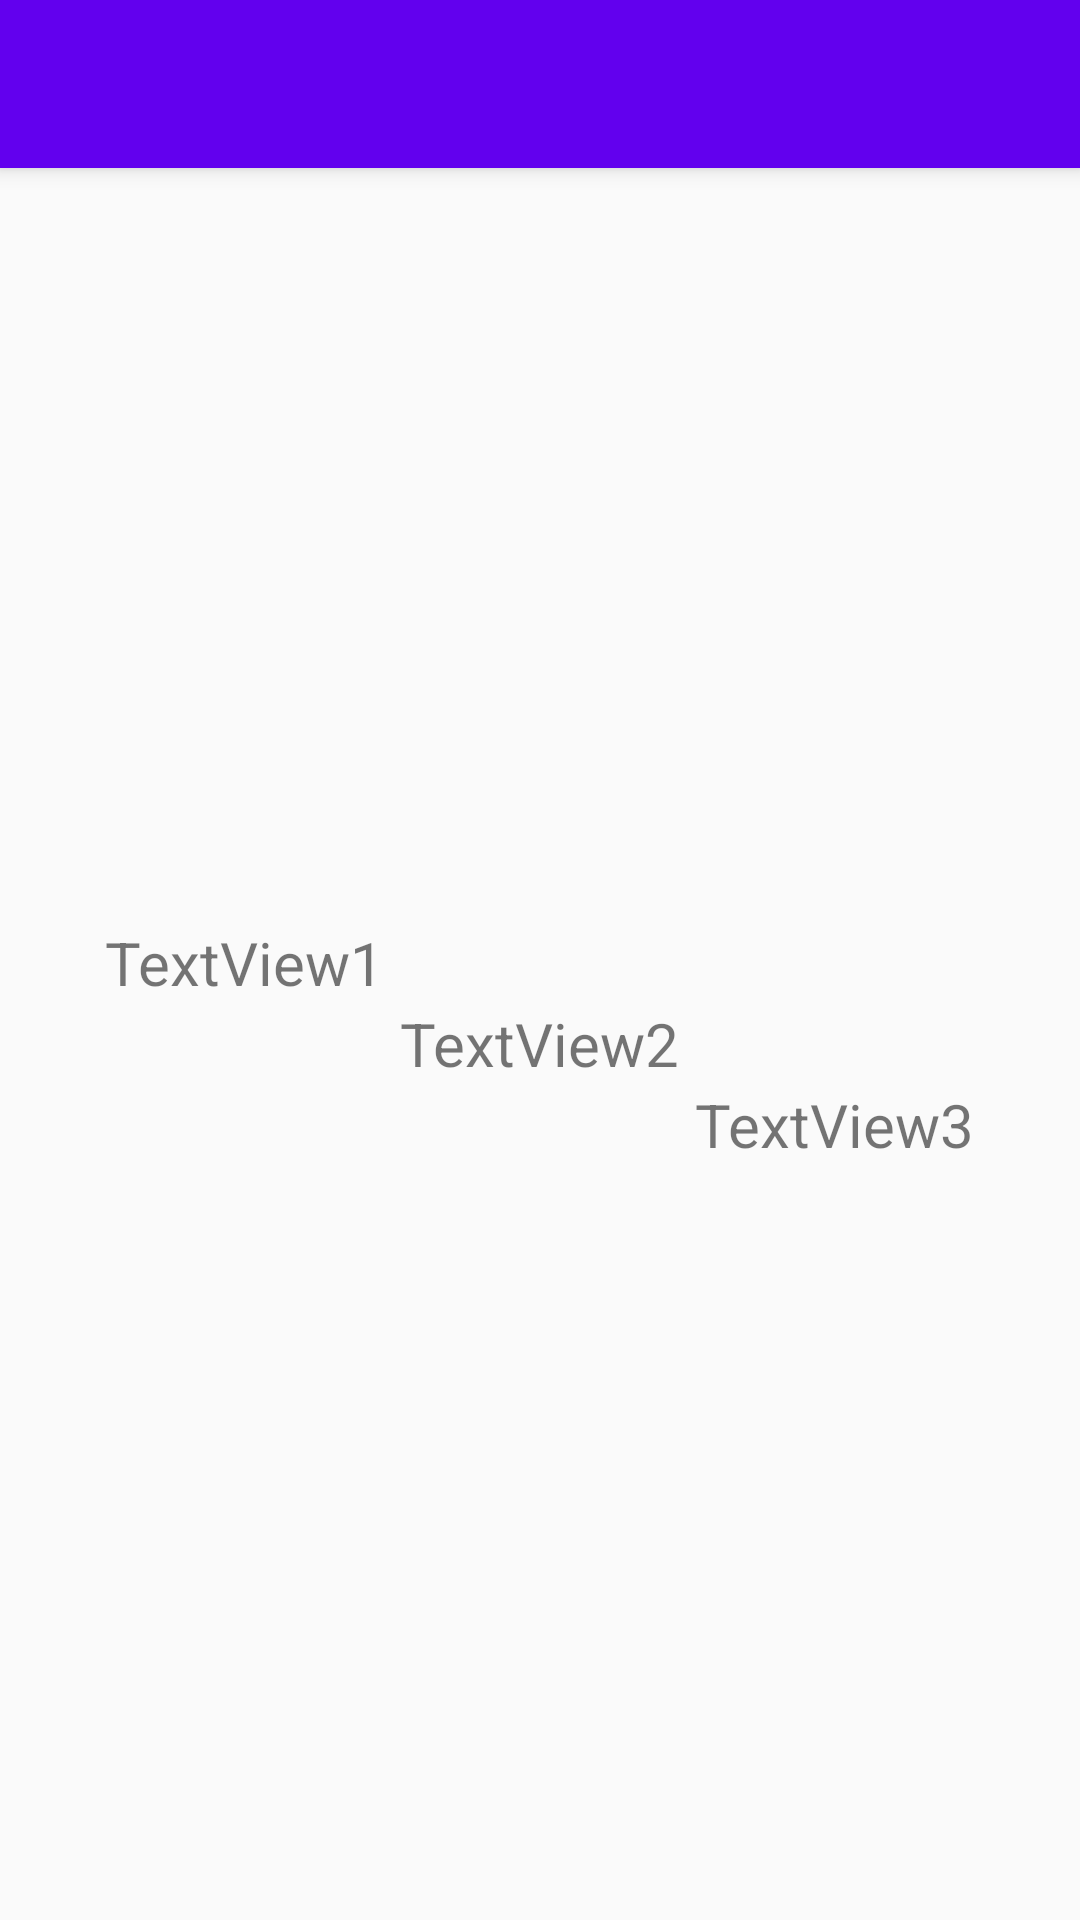

Layout XML and referenced resources for this Android screen:
<!-- AndroidManifest.xml: activity theme AppTheme.NoActionBar -->
<!-- res/layout/activity_text_view_pattern.xml -->
<?xml version="1.0" encoding="utf-8"?>
<android.support.design.widget.CoordinatorLayout xmlns:android="http://schemas.android.com/apk/res/android"
    xmlns:app="http://schemas.android.com/apk/res-auto"
    xmlns:tools="http://schemas.android.com/tools"
    android:layout_width="match_parent"
    android:layout_height="match_parent"
    android:fitsSystemWindows="true"
    tools:context="com.uiassignment.TextViewPatternActivity">

    <android.support.design.widget.AppBarLayout
        android:layout_width="match_parent"
        android:layout_height="wrap_content"
        android:theme="@style/AppTheme.AppBarOverlay">

        <android.support.v7.widget.Toolbar
            android:id="@+id/toolbar"
            android:layout_width="match_parent"
            android:layout_height="?attr/actionBarSize"
            android:background="?attr/colorPrimary"
            app:popupTheme="@style/AppTheme.PopupOverlay" />

    </android.support.design.widget.AppBarLayout>

    <include layout="@layout/content_text_view_pattern" />


</android.support.design.widget.CoordinatorLayout>
<!-- res/layout/content_text_view_pattern.xml (included above) -->
<?xml version="1.0" encoding="utf-8"?>
<RelativeLayout xmlns:android="http://schemas.android.com/apk/res/android"
    xmlns:app="http://schemas.android.com/apk/res-auto"
    xmlns:tools="http://schemas.android.com/tools"
    android:layout_width="match_parent"
    android:layout_height="match_parent"
    android:paddingBottom="@dimen/activity_vertical_margin"
    android:paddingLeft="@dimen/activity_horizontal_margin"
    android:paddingRight="@dimen/activity_horizontal_margin"
    android:paddingTop="@dimen/activity_vertical_margin"
    app:layout_behavior="@string/appbar_scrolling_view_behavior"
    tools:context="com.uiassignment.TextViewPatternActivity"
    tools:showIn="@layout/activity_text_view_pattern">

    <TextView
        android:id="@+id/textview_2"
        android:layout_centerInParent="true"
        android:text="@string/text_view_2"
        android:layout_marginLeft="@dimen/margin_medium"
        android:layout_marginRight="@dimen/margin_medium"
        style="@style/style_textview_pattern"/>

    <TextView
        android:id="@+id/textview_1"
        style="@style/style_textview_pattern"
        android:text="@string/text_view_1"
        android:layout_toLeftOf="@+id/textview_2"
        android:layout_above="@+id/textview_2"/>


    <TextView
        android:id="@+id/textview_3"
        style="@style/style_textview_pattern"
        android:layout_below="@+id/textview_2"
        android:layout_toRightOf="@+id/textview_2"
        android:text="@string/text_view_3" />
</RelativeLayout>
<!-- resources referenced by this layout -->
<resources>
  <dimen name="activity_horizontal_margin">16dp</dimen>
  <dimen name="activity_vertical_margin">16dp</dimen>
  <dimen name="margin_medium">5dp</dimen>
  <string name="text_view_1">TextView1</string>
  <string name="text_view_2">TextView2</string>
  <string name="text_view_3">TextView3</string>
  <style name="AppTheme.AppBarOverlay" parent="ThemeOverlay.AppCompat.Dark.ActionBar" />
  <style name="AppTheme.PopupOverlay" parent="ThemeOverlay.AppCompat.Light" />
  <style name="style_textview_pattern" parent="style_item_textview">
          <item name="android:textSize">@dimen/text_size_large</item>
      </style>
  <style name="AppTheme.NoActionBar">
          <item name="windowActionBar">false</item>
          <item name="windowNoTitle">true</item>
      </style>
  <style name="style_item_textview">
          <item name="android:layout_width">wrap_content</item>
          <item name="android:layout_height">wrap_content</item>
      </style>
  <dimen name="text_size_large">20sp</dimen>
</resources>
